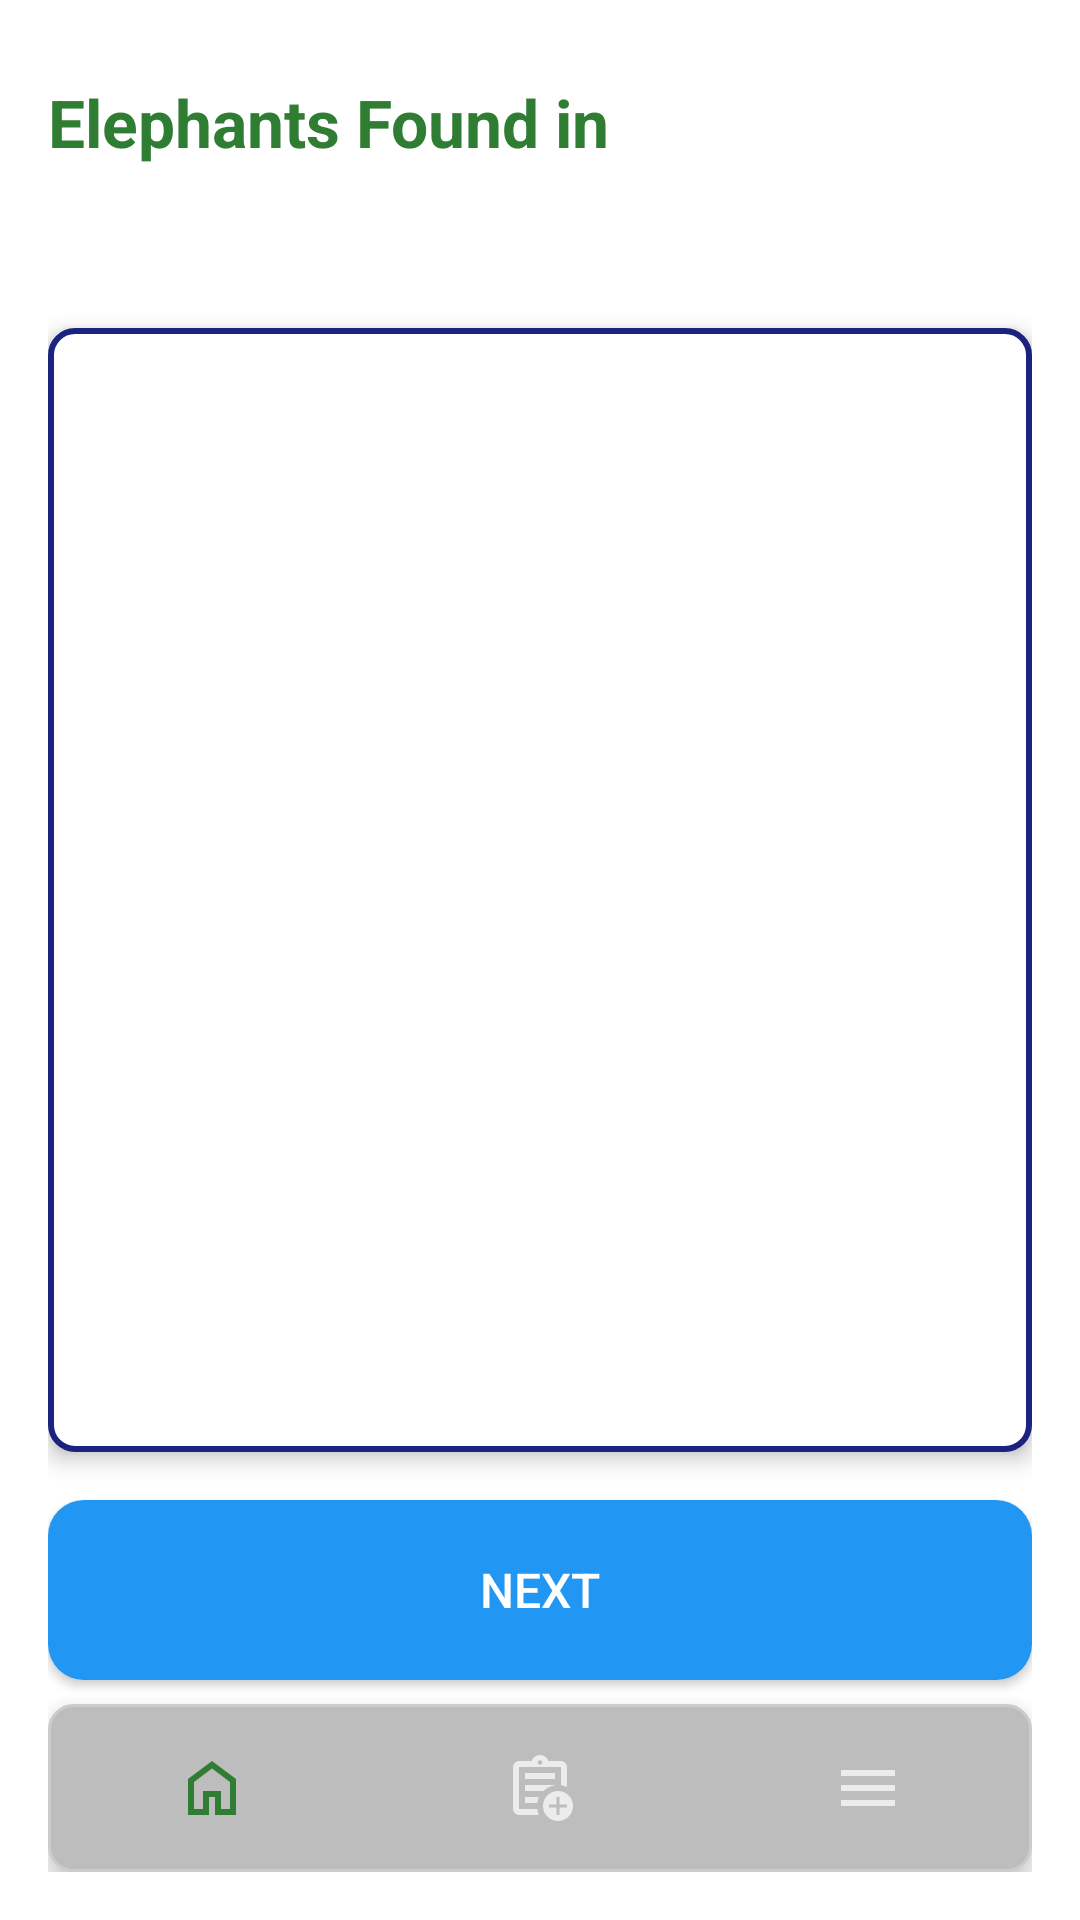

The Android layout XML behind this screen, and the referenced resources:
<!-- AndroidManifest.xml: application theme Theme.Smart_cam -->
<!-- res/layout/activity_village_selection.xml -->
<?xml version="1.0" encoding="utf-8"?>
<LinearLayout xmlns:android="http://schemas.android.com/apk/res/android"
    android:layout_width="match_parent"
    android:layout_height="match_parent"
    xmlns:app="http://schemas.android.com/apk/res-auto"
    android:orientation="vertical"
    android:padding="16dp"
    android:background="@color/background">

    <TextView
        android:id="@+id/tv_title"
        android:layout_width="wrap_content"
        android:layout_height="wrap_content"
        android:paddingTop="10dp"
        android:text="Elephants Found in"
        android:textColor="@color/green"
        android:textSize="22sp"
        android:textStyle="bold" />

    <Button
        android:id="@+id/btn_back"
        android:layout_width="46dp"
        android:layout_height="38dp"
        android:layout_marginTop="8dp"
        android:background="@android:color/transparent"
        android:drawableLeft="@drawable/outline_arrow_back_24"
        android:drawablePadding="4dp"
        android:paddingStart="8dp"
        android:paddingEnd="8dp"
        android:elevation="2dp"
        android:stateListAnimator="@animator/button_elevation"
        android:text=""
        android:contentDescription="Back"
        android:textSize="16sp"/>


    <LinearLayout
        android:layout_width="match_parent"
        android:layout_height="0dp"
        android:layout_weight="1"
        android:orientation="vertical"
        android:padding="12dp"
        android:background="@drawable/rounded_container_border"
        android:layout_marginTop="8dp"
        android:elevation="4dp">

        <androidx.recyclerview.widget.RecyclerView
            android:id="@+id/rv_villages"
            android:layout_width="match_parent"
            android:layout_height="0dp"
            android:layout_weight="1"
            android:padding="8dp"
            android:background="@color/white"
            android:scrollbars="vertical"/>
    </LinearLayout>

    <Button
        android:id="@+id/btn_next"
        android:layout_width="match_parent"
        android:layout_height="60dp"
        android:text="Next"
        android:textColor="@color/white"
        android:textSize="16sp"
        android:paddingStart="16dp"
        android:paddingEnd="16dp"
        android:background="@drawable/button_background"
        android:layout_marginTop="16dp"
        android:layout_marginBottom="8dp"
        android:elevation="2dp"
        android:stateListAnimator="@animator/button_elevation" />

    <com.google.android.material.bottomnavigation.BottomNavigationView
        android:id="@+id/bottom_navigation"
        android:layout_width="match_parent"
        android:layout_height="wrap_content"
        android:background="@drawable/tab_unselected"
        android:elevation="4dp"
        app:menu="@menu/bottom_nav_menu"
        app:labelVisibilityMode="unlabeled"/>
</LinearLayout>
<!-- resources referenced by this layout -->
<resources>
  <color name="background">#FFFFFF</color>
  <color name="green">#2E7D32</color>
  <color name="white">#FFFFFF</color>
  <!-- drawable button_background (drawable) -->
  <?xml version="1.0" encoding="utf-8"?>
  <selector xmlns:android="http://schemas.android.com/apk/res/android">
      <item android:state_pressed="true">
          <shape android:shape="rectangle">
              <solid android:color="@color/blue" />
              <corners android:radius="12dp" />
          </shape>
      </item>
      <item>
          <shape android:shape="rectangle">
              <solid android:color="@color/blue" />
              <corners android:radius="12dp" />
          </shape>
      </item>
  </selector>
  <!-- drawable rounded_container_border (drawable) -->
  <?xml version="1.0" encoding="utf-8"?>
  <shape xmlns:android="http://schemas.android.com/apk/res/android"
      android:shape="rectangle">
      <solid android:color="#FFFFFF" />
      <corners android:radius="8dp" />
      <stroke
          android:width="2dp"
          android:color="@color/primary_text" />
  </shape>
  <!-- drawable tab_unselected (drawable) -->
  <?xml version="1.0" encoding="utf-8"?>
  <selector xmlns:android="http://schemas.android.com/apk/res/android">
      <item android:state_selected="true">
          <shape android:shape="rectangle">
              <solid android:color="@color/gray" />
              <corners android:radius="8dp" />
          </shape>
      </item>
      <item>
          <shape android:shape="rectangle">
              <solid android:color="@color/dark_gray" />
              <stroke android:width="1dp" android:color="#CCCCCC" />
              <corners android:radius="8dp" />
          </shape>
      </item>
  </selector>
  <style name="Theme.Smart_cam" parent="Theme.AppCompat.NoActionBar">
          <item name="colorPrimary">@color/green</item>
          <item name="colorPrimaryContainer">@color/white</item>
          <item name="colorOnPrimaryContainer">@color/black</item>
  
          <item name="android:statusBarColor">@color/light_status_bar_bg</item>
  
          <item name="android:windowBackground">@color/white</item>
          <item name="android:textColorPrimary">@color/textColor</item>
          <item name="colorOnPrimary">@android:color/white</item>
          <item name="colorControlActivated">@color/green</item>
          <item name="android:textCursorDrawable">@null</item>
      </style>
  <color name="blue">#2196F3</color>
  <color name="primary_text">#1A237E</color>
  <color name="gray">#808080</color>
  <color name="dark_gray">#BDBDBD</color>
  <color name="black">#000000</color>
  <color name="light_status_bar_bg">#FFFFFF</color>
  <color name="textColor">#000000</color>
</resources>
